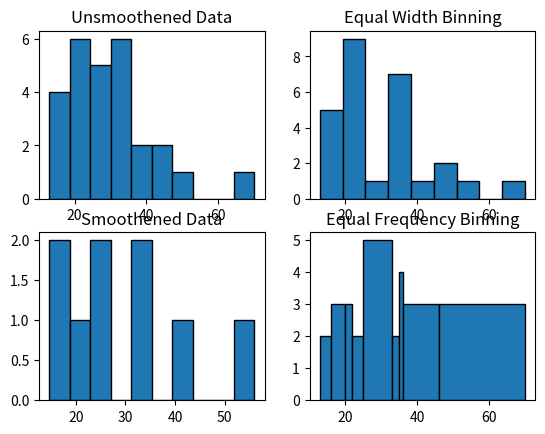

Source code (Python):
import matplotlib.pyplot as plt
import numpy as np

def Smoother(d : list, depth : int):
    smoothened = []
    sum = 0.0
    i = 0
    while i < len(d):
        sum += d[i]
        if (i+1) % depth == 0:
            smoothened.append(sum / depth)
            sum = 0.0
        i += 1
    return smoothened

def EqFreqBins(d : list, num_bins : int):
    bins = []
    size = len(d) / num_bins
    for i in range(len(d)):
        if (i+1) % size == 0:
            bins.append(d[i])
    return bins

def equalObs(x, nbin):
    nlen = len(x)
    return np.interp(np.linspace(0, nlen, nbin + 1), np.arange(nlen), np.sort(x))

data = [13,15,16,16,19,20,20,21,22,22,25,25,25,25,30,33,33,35,35,35,35,36,40,45,46,52,70]
NUM_BINS = 9
figure, axis = plt.subplots(2,2)
axis[0, 0].hist(data, edgecolor = 'black')                                      # Unsmoothened
axis[0, 0].set_title("Unsmoothened Data")
axis[1, 0].hist(Smoother(data, 3), edgecolor = 'black')                         # Smoothened
axis[1, 0].set_title("Smoothened Data")
axis[0, 1].hist(data, edgecolor = 'black', bins=NUM_BINS)                       # Equal Width
axis[0, 1].set_title("Equal Width Binning")
axis[1, 1].hist(data, edgecolor='black', bins=equalObs(data, NUM_BINS))         # Equal 
axis[1, 1].set_title("Equal Frequency Binning")
plt.show()